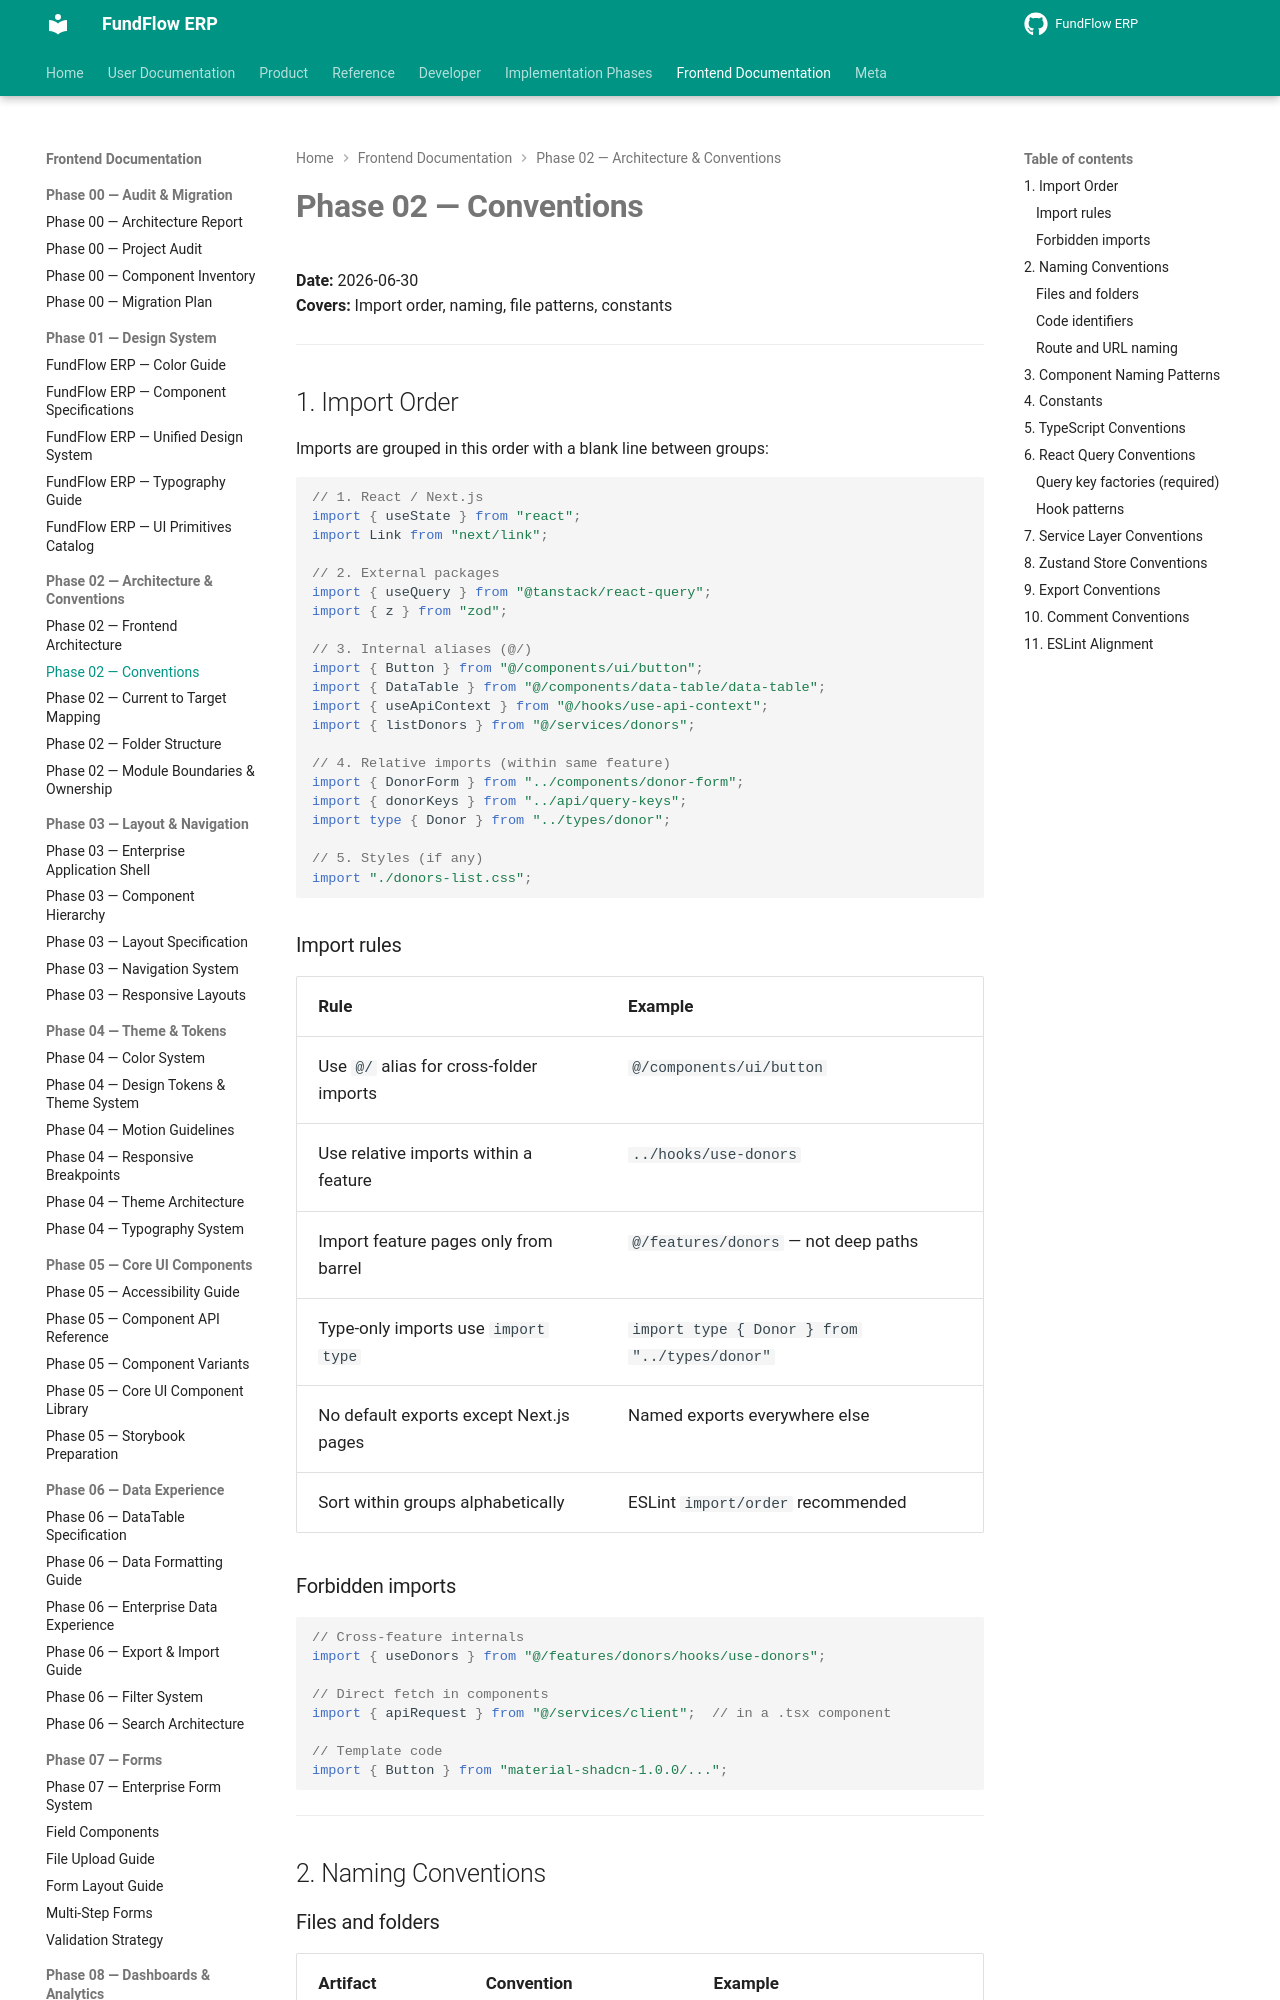

repository: Amanijr/FundFlow · page: frontend/phase-02/CONVENTIONS/index.html · generator: mkdocs

# Phase 02 — Conventions

**Date:** 2026-06-30  
**Covers:** Import order, naming, file patterns, constants

---

## 1. Import Order

Imports are grouped in this order with a blank line between groups:

```ts
// 1. React / Next.js
import { useState } from "react";
import Link from "next/link";

// 2. External packages
import { useQuery } from "@tanstack/react-query";
import { z } from "zod";

// 3. Internal aliases (@/)
import { Button } from "@/components/ui/button";
import { DataTable } from "@/components/data-table/data-table";
import { useApiContext } from "@/hooks/use-api-context";
import { listDonors } from "@/services/donors";

// 4. Relative imports (within same feature)
import { DonorForm } from "../components/donor-form";
import { donorKeys } from "../api/query-keys";
import type { Donor } from "../types/donor";

// 5. Styles (if any)
import "./donors-list.css";
```

### Import rules

| Rule | Example |
|------|---------|
| Use `@/` alias for cross-folder imports | `@/components/ui/button` |
| Use relative imports within a feature | `../hooks/use-donors` |
| Import feature pages only from barrel | `@/features/donors` — not deep paths |
| Type-only imports use `import type` | `import type { Donor } from "../types/donor"` |
| No default exports except Next.js pages | Named exports everywhere else |
| Sort within groups alphabetically | ESLint `import/order` recommended |

### Forbidden imports

```ts
// Cross-feature internals
import { useDonors } from "@/features/donors/hooks/use-donors";

// Direct fetch in components
import { apiRequest } from "@/services/client";  // in a .tsx component

// Template code
import { Button } from "material-shadcn-1.0.0/...";
```

---

## 2. Naming Conventions
